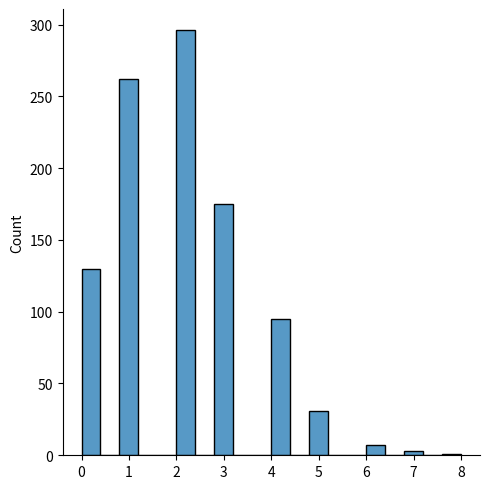

The script that saved this image:
# from numpy import random
# x = random.poisson(lam=2, size=10)
# print(x)


from numpy import random
import matplotlib.pyplot as plt
import seaborn as sns

sns.displot(random.poisson(lam=2, size=1000))
plt.show()
